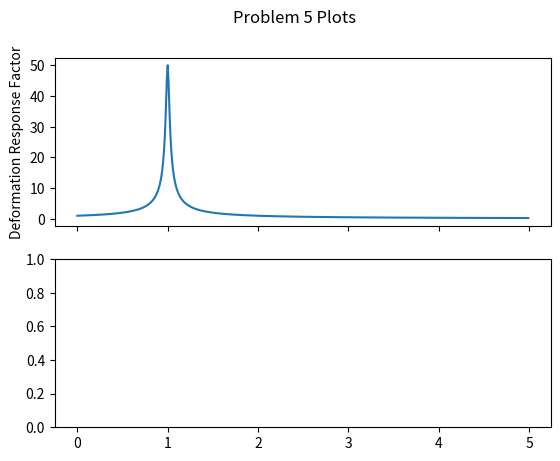

Source code (Python): (Note: this script raises an exception after producing the figure.)
"""
Created on Mon Feb 19 15:48:12 2018

[redacted]
"""
import matplotlib.pyplot as plt
import numpy as np

#Calculating t and u(t)
w_ratio = np.array(range(500)) * 0.01 #Time vector
zeta = np.array([0.01, 0.05, 0.10, 0.20, 0.40]) #List of damping ratios


#Plotting
plt.clf()

#Create two subplots for sharing x axis
f, axarr = plt.subplots(nrows=2, sharex=True)
f.suptitle('Problem 5 Plots') 
for damping in zeta:
    Rd = (1 / np.sqrt(np.power(1 - w_ratio, 2) + np.power(2*damping*w_ratio, 2)))
    phi = np.arctan(2*damping*w_ratio / [1 - np.power(w_ratio,2)])
        
    axarr[0].plot(w_ratio, Rd)
    axarr[0].set(ylabel='Deformation Response Factor')
    
    axarr[1].plot(w_ratio, phi)
    axarr[1].set(xlabel='$\omega/\omega_n$', ylabel='phi') #u'\u03C6')
    
plt.grid()
plt.show()